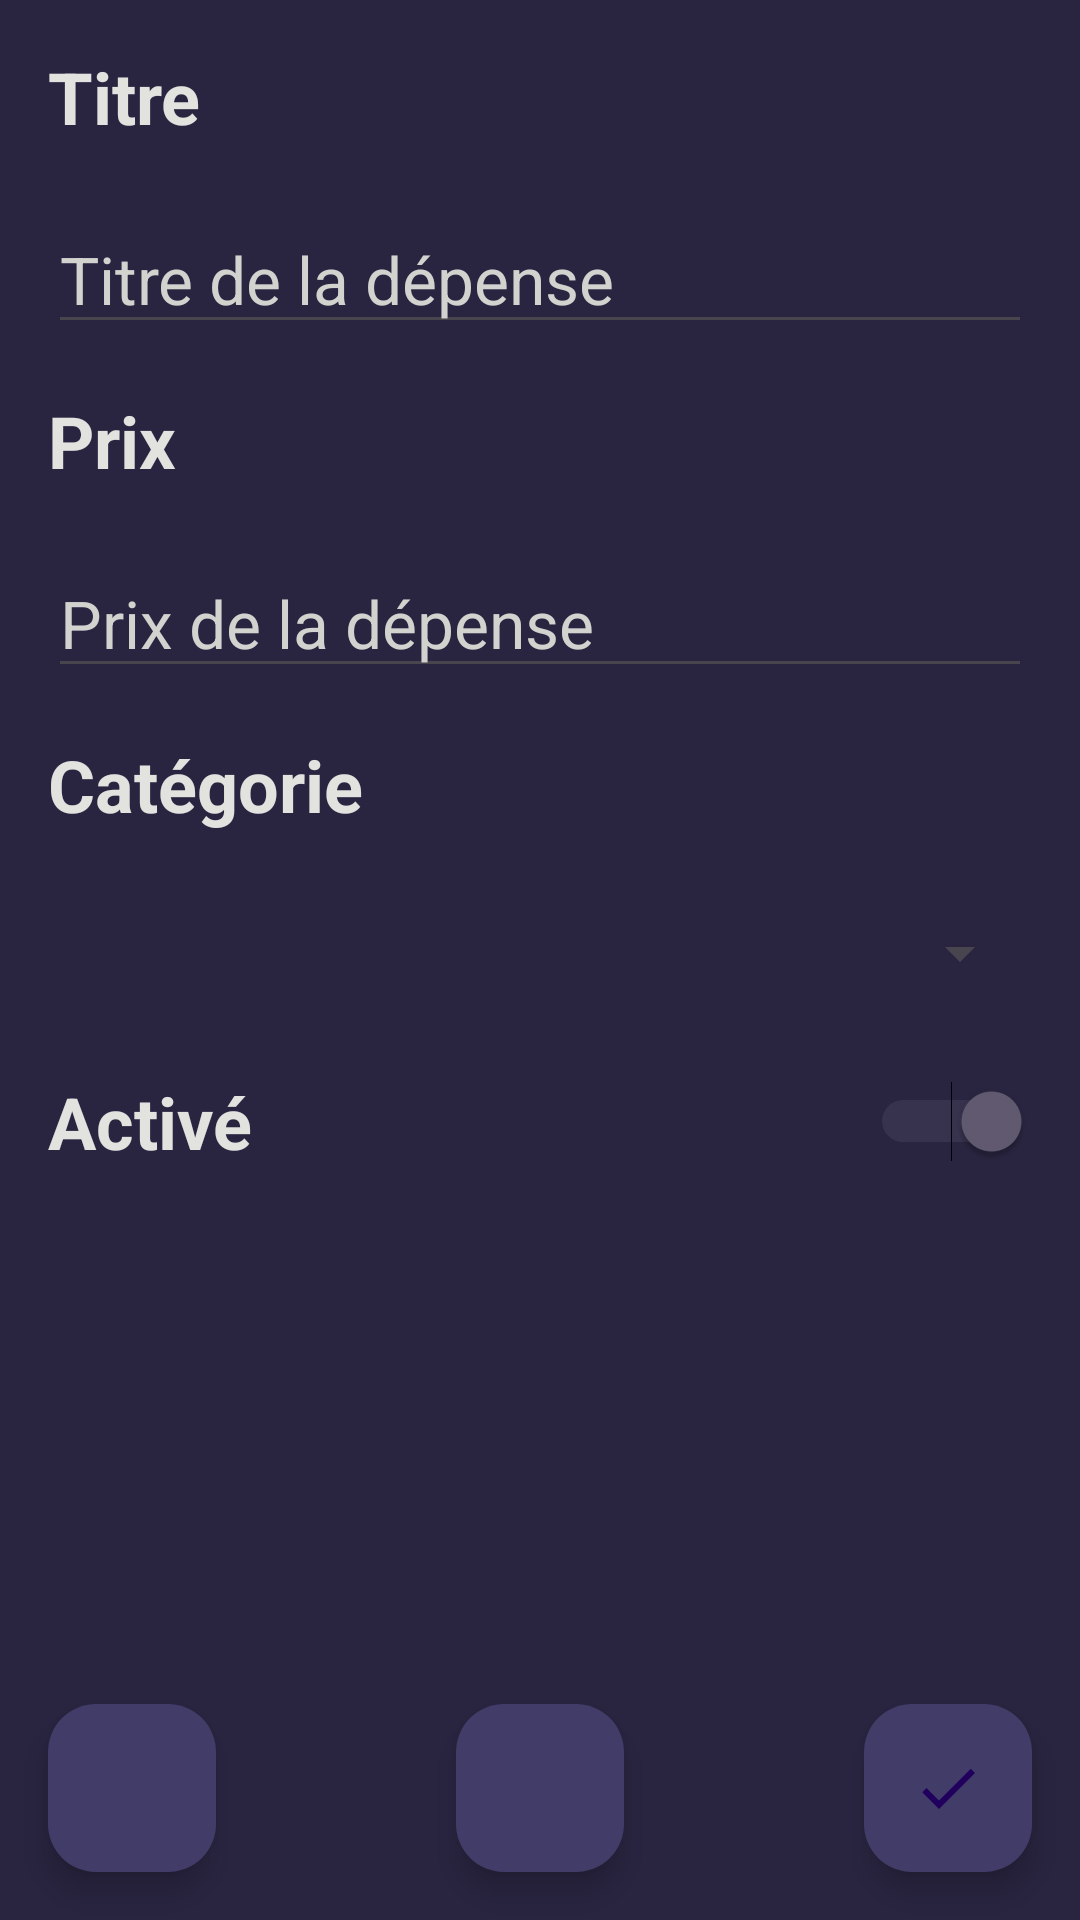

The Android layout XML behind this screen, and the referenced resources:
<!-- AndroidManifest.xml: application theme Theme.Budget -->
<!-- res/layout/activity_subscription_edit.xml -->
<?xml version="1.0" encoding="utf-8"?>
<androidx.constraintlayout.widget.ConstraintLayout xmlns:android="http://schemas.android.com/apk/res/android"
    xmlns:app="http://schemas.android.com/apk/res-auto"
    xmlns:tools="http://schemas.android.com/tools"
    android:layout_width="match_parent"
    android:layout_height="match_parent"
    tools:context=".SubscriptionEditActivity"
    android:background="@color/delftBlue">

    <LinearLayout
        android:layout_width="match_parent"
        android:layout_height="wrap_content"
        android:orientation="vertical"
        tools:ignore="MissingConstraints">

        <TextView
            android:layout_width="wrap_content"
            android:layout_height="wrap_content"
            android:layout_marginStart="16dp"
            android:layout_marginTop="16dp"
            android:text="Titre"
            android:textColor="@color/platinum"
            android:textStyle="bold"
            android:textSize="24sp"/>

        <EditText
            android:id="@+id/titreEditText"
            android:layout_width="match_parent"
            android:layout_height="wrap_content"
            android:layout_gravity="left"
            android:layout_marginStart="16dp"
            android:layout_marginEnd="16dp"
            android:layout_marginTop="20dp"
            android:hint="Titre de la dépense"
            android:maxLines="1"
            android:textColor="@color/platinum"
            android:textColorHint="@color/timberwolf"
            android:textSize="22sp"
            android:inputType="text"/>

        <TextView
            android:layout_width="wrap_content"
            android:layout_height="wrap_content"
            android:layout_marginStart="16dp"
            android:layout_marginTop="16dp"
            android:text="Prix"
            android:textColor="@color/platinum"
            android:textStyle="bold"
            android:textSize="24sp"/>

        <EditText
            android:id="@+id/editTextNumber"
            android:layout_width="match_parent"
            android:layout_height="wrap_content"
            android:layout_gravity="left"
            android:layout_marginStart="16dp"
            android:layout_marginTop="20dp"
            android:layout_marginEnd="16dp"
            android:ems="10"
            android:hint="Prix de la dépense"
            android:inputType="number|numberDecimal"
            android:textColor="@color/platinum"
            android:textColorHint="@color/timberwolf"
            android:textSize="22sp" />

        <TextView
            android:layout_width="wrap_content"
            android:layout_height="wrap_content"
            android:layout_marginStart="16dp"
            android:layout_marginTop="16dp"
            android:text="Catégorie"
            android:textColor="@color/platinum"
            android:textStyle="bold"
            android:textSize="24sp"/>

        <Spinner
            android:id="@+id/categorySpinner"
            android:layout_width="match_parent"
            android:layout_height="wrap_content"
            android:layout_marginStart="16dp"
            android:layout_marginEnd="16dp"
            android:layout_marginTop="16dp"
            android:minHeight="48dp"
            android:textColor="@color/platinum"
            android:textSize="22sp"/>

        <Switch
            android:id="@+id/switchActivated"
            android:layout_width="match_parent"
            android:layout_height="wrap_content"
            android:layout_marginStart="16dp"
            android:layout_marginTop="16dp"
            android:layout_marginEnd="16dp"
            android:text="Activé"
            android:checked="true"
            android:textColor="@color/platinum"
            android:textSize="24sp"
            android:textStyle="bold"
            app:layout_constraintStart_toStartOf="parent"
            tools:ignore="UseSwitchCompatOrMaterialXml" />
    </LinearLayout>


    <com.google.android.material.floatingactionbutton.FloatingActionButton
        android:id="@+id/saveButton"
        android:layout_width="wrap_content"
        android:layout_height="wrap_content"
        android:layout_marginEnd="16dp"
        android:layout_marginBottom="16dp"
        android:clickable="true"
        android:importantForAccessibility="no"
        android:src="@drawable/check"
        android:tint="@color/platinum"
        app:backgroundTint="@color/delftBlue_2"
        app:layout_constraintBottom_toBottomOf="parent"
        app:layout_constraintEnd_toEndOf="parent"
        tools:ignore="ImageContrastCheck"
        android:onClick="saveSubscription"/>

    <com.google.android.material.floatingactionbutton.FloatingActionButton
        android:id="@+id/cancelButton"
        android:layout_width="wrap_content"
        android:layout_height="wrap_content"
        android:layout_marginStart="16dp"
        android:layout_marginBottom="16dp"
        android:clickable="true"
        android:importantForAccessibility="no"
        android:tint="@color/platinum"
        app:backgroundTint="@color/delftBlue_2"
        app:layout_constraintBottom_toBottomOf="parent"
        app:layout_constraintStart_toStartOf="parent"
        app:srcCompat="@drawable/cancel"
        tools:ignore="ImageContrastCheck"
        android:onClick="cancel"/>

    <com.google.android.material.floatingactionbutton.FloatingActionButton
        android:id="@+id/deleteButton"
        android:layout_width="wrap_content"
        android:layout_height="wrap_content"
        android:layout_marginBottom="16dp"
        android:clickable="true"
        app:layout_constraintBottom_toBottomOf="parent"
        app:layout_constraintEnd_toEndOf="parent"
        app:layout_constraintStart_toStartOf="parent"
        app:srcCompat="@drawable/delete"
        android:importantForAccessibility="no"
        android:tint="@color/platinum"
        app:backgroundTint="@color/delftBlue_2"
        android:onClick="deleteSubscription"/>
</androidx.constraintlayout.widget.ConstraintLayout>
<!-- resources referenced by this layout -->
<resources>
  <color name="delftBlue">#292541</color>
  <color name="delftBlue_2">#423C68</color>
  <color name="platinum">#E2E2DF</color>
  <color name="timberwolf">#D2D2CF</color>
  <!-- drawable check (drawable) -->
  <vector android:height="24dp" android:tint="#000000"
      android:viewportHeight="24" android:viewportWidth="24"
      android:width="24dp" xmlns:android="http://schemas.android.com/apk/res/android">
      <path android:fillColor="@color/platinum" android:pathData="M9,16.17L4.83,12l-1.42,1.41L9,19 21,7l-1.41,-1.41z"/>
  </vector>
  <style name="Theme.Budget" parent="Base.Theme.Budget" />
  <style name="Base.Theme.Budget" parent="Theme.Material3.DayNight.NoActionBar">
          
          
          <item name="colorPrimary">@color/platinum</item>
          <item name="colorPrimaryVariant">@color/platinum</item>
          <item name="backgroundColor">@color/delftBlue</item>
          <item name="colorOnBackground">@color/delftBlue_2</item>
      </style>
</resources>
